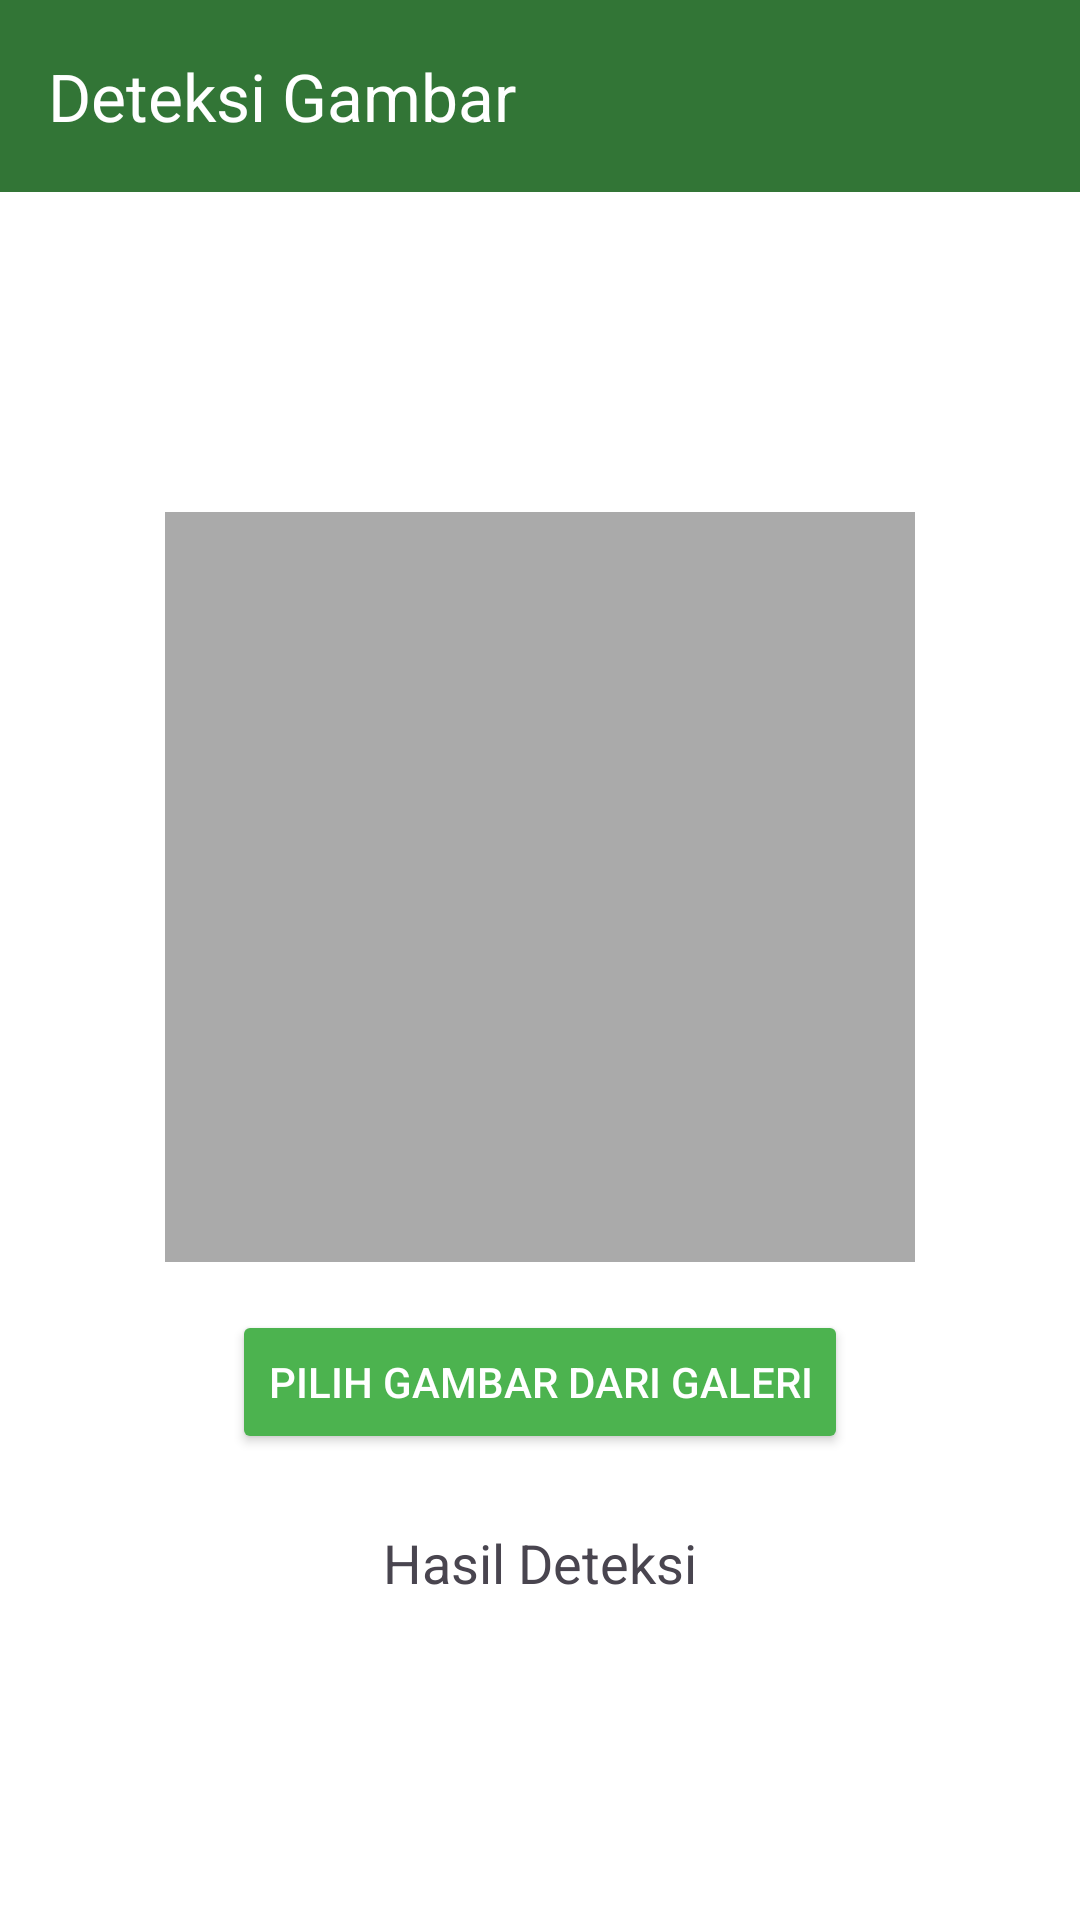

Android layout source for this screen:
<!-- AndroidManifest.xml: application theme Theme.PadiDetection -->
<!-- res/layout/activity_image_detection.xml -->
<?xml version="1.0" encoding="utf-8"?>
<layout xmlns:android="http://schemas.android.com/apk/res/android"
    xmlns:app="http://schemas.android.com/apk/res-auto">

    <LinearLayout
        android:layout_width="match_parent"
        android:layout_height="match_parent"
        android:orientation="vertical"
        android:background="@android:color/white">


        <androidx.appcompat.widget.Toolbar
            android:id="@+id/toolbar"
            android:layout_width="match_parent"
            android:layout_height="wrap_content"
            android:background="#327536"
            android:minHeight="?attr/actionBarSize"
            android:theme="@style/ThemeOverlay.AppCompat.Dark.ActionBar"
            app:title="Deteksi Gambar"
            app:titleTextColor="@android:color/white" />


        <LinearLayout
            android:layout_width="match_parent"
            android:layout_height="match_parent"
            android:orientation="vertical"
            android:gravity="center"
            android:padding="16dp">

            <ImageView
                android:id="@+id/imageView"
                android:layout_width="250dp"
                android:layout_height="250dp"
                android:scaleType="centerCrop"
                android:background="@android:color/darker_gray"
                android:layout_marginBottom="16dp" />

            <Button
                android:id="@+id/btnPickImage"
                android:layout_width="wrap_content"
                android:layout_height="wrap_content"
                android:text="Pilih Gambar dari Galeri"
                android:backgroundTint="#4CB34F"
                android:textColor="@color/white" />

            <TextView
                android:id="@+id/resultText"
                android:layout_width="match_parent"
                android:layout_height="wrap_content"
                android:text="Hasil Deteksi"
                android:textSize="18sp"
                android:paddingTop="24dp"
                android:gravity="center"
                android:maxLines="5"
                android:scrollbars="vertical" />
        </LinearLayout>
    </LinearLayout>
</layout>
<!-- resources referenced by this layout -->
<resources>
  <color name="white">#FFFFFFFF</color>
  <style name="Theme.PadiDetection" parent="Base.Theme.PadiDetection" />
  <style name="Base.Theme.PadiDetection" parent="Theme.Material3.DayNight.NoActionBar">
          
          
      </style>
</resources>
